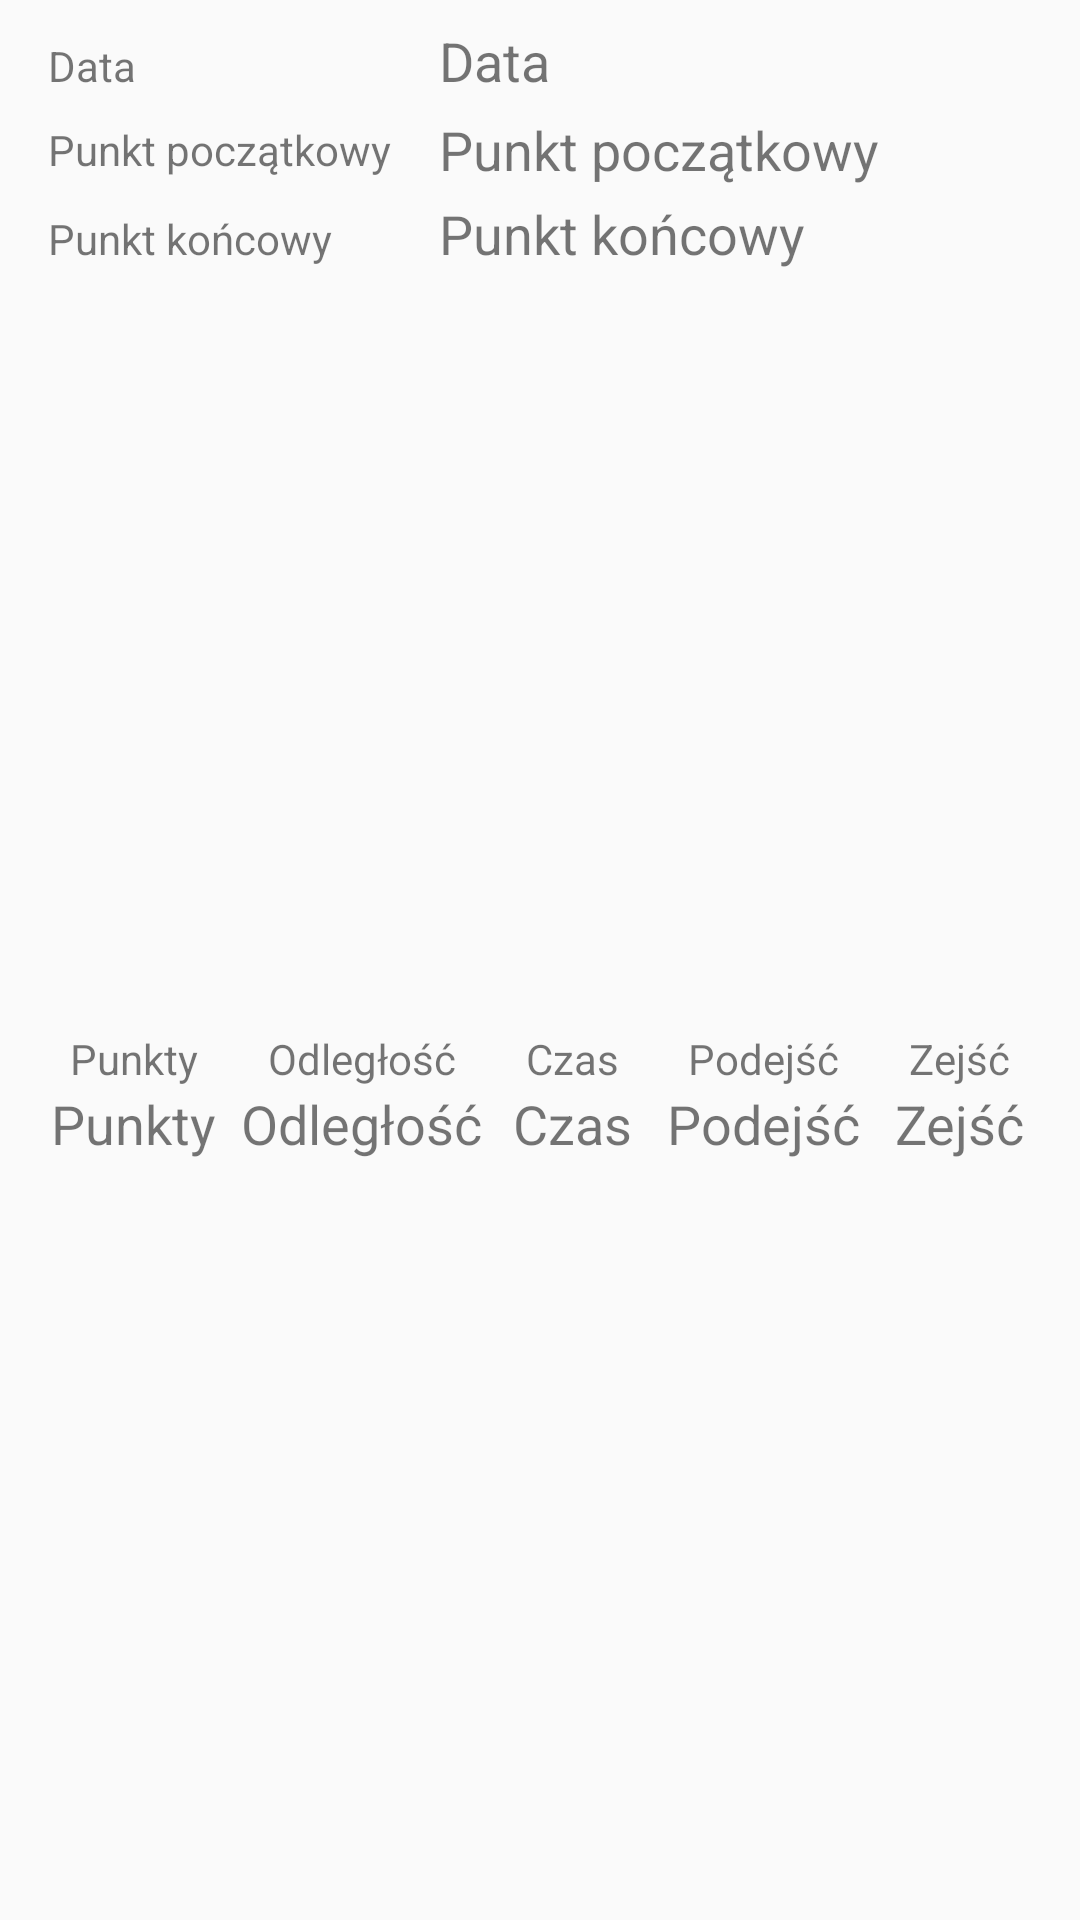

Produce the Android XML layout that renders to this screen, including the resource entries it uses.
<!-- AndroidManifest.xml: application theme AppTheme -->
<!-- res/layout/rv_trip_row_item.xml -->
<?xml version="1.0" encoding="utf-8"?>
<androidx.constraintlayout.widget.ConstraintLayout xmlns:android="http://schemas.android.com/apk/res/android"
    xmlns:app="http://schemas.android.com/apk/res-auto"
    xmlns:tools="http://schemas.android.com/tools"
    android:layout_width="match_parent"
    android:layout_height="wrap_content">

    <include
        layout="@layout/route_properties_row_item"
        android:layout_width="0dp"
        android:layout_height="wrap_content"
        android:layout_marginBottom="8dp"
        app:layout_constraintBottom_toBottomOf="parent"
        app:layout_constraintEnd_toEndOf="parent"
        app:layout_constraintHorizontal_bias="0.0"
        app:layout_constraintStart_toStartOf="parent"
        app:layout_constraintTop_toBottomOf="@+id/tv_to_val" />

    <TextView
        android:id="@+id/tv_from"
        android:layout_width="wrap_content"
        android:layout_height="wrap_content"
        android:layout_marginTop="8dp"
        android:text="@string/start_point"
        app:layout_constraintStart_toStartOf="@+id/tv_date"
        app:layout_constraintTop_toBottomOf="@+id/tv_date_val" />

    <TextView
        android:id="@+id/tv_to_val"
        android:layout_width="wrap_content"
        android:layout_height="wrap_content"
        android:gravity="center"
        android:text="@string/end_point"
        android:textSize="18sp"
        app:layout_constraintBaseline_toBaselineOf="@+id/tv_to"
        app:layout_constraintStart_toStartOf="@+id/tv_from_val" />

    <TextView
        android:id="@+id/tv_to"
        android:layout_width="wrap_content"
        android:layout_height="wrap_content"
        android:layout_marginTop="8dp"
        android:text="@string/end_point"
        app:layout_constraintStart_toStartOf="@+id/tv_from"
        app:layout_constraintTop_toBottomOf="@+id/tv_from_val" />

    <TextView
        android:id="@+id/tv_from_val"
        android:layout_width="wrap_content"
        android:layout_height="wrap_content"
        android:layout_marginStart="16dp"
        android:layout_marginLeft="16dp"
        android:gravity="center"
        android:text="@string/start_point"
        android:textSize="18sp"
        app:layout_constraintBottom_toBottomOf="@+id/tv_from"
        app:layout_constraintStart_toEndOf="@+id/tv_from"
        app:layout_constraintTop_toTopOf="@+id/tv_from" />

    <TextView
        android:id="@+id/tv_date"
        android:layout_width="wrap_content"
        android:layout_height="wrap_content"
        android:layout_marginStart="16dp"
        android:layout_marginLeft="16dp"
        android:text="@string/date"
        app:layout_constraintBaseline_toBaselineOf="@+id/tv_date_val"
        app:layout_constraintStart_toStartOf="parent" />

    <TextView
        android:id="@+id/tv_date_val"
        android:layout_width="wrap_content"
        android:layout_height="wrap_content"
        android:layout_marginTop="8dp"
        android:gravity="center"
        android:text="@string/date"
        android:textSize="18sp"
        app:layout_constraintStart_toStartOf="@+id/tv_from_val"
        app:layout_constraintTop_toTopOf="parent" />

</androidx.constraintlayout.widget.ConstraintLayout>
<!-- res/layout/route_properties_row_item.xml (included above) -->
<?xml version="1.0" encoding="utf-8"?>
<androidx.constraintlayout.widget.ConstraintLayout
    xmlns:android="http://schemas.android.com/apk/res/android"
    xmlns:app="http://schemas.android.com/apk/res-auto"
    android:layout_width="match_parent"
    android:layout_height="wrap_content"
    android:id="@+id/lay_route_properties">


    <TextView
        android:id="@+id/tv_length"
        android:layout_width="wrap_content"
        android:layout_height="wrap_content"
        android:text="@string/length"
        app:layout_constraintBottom_toBottomOf="@+id/tv_points"
        app:layout_constraintEnd_toStartOf="@+id/tv_time"
        app:layout_constraintHorizontal_bias="0.5"
        app:layout_constraintStart_toEndOf="@+id/tv_points"
        app:layout_constraintTop_toTopOf="@+id/tv_points" />

    <TextView
        android:id="@+id/tv_ups"
        android:layout_width="wrap_content"
        android:layout_height="wrap_content"
        android:text="@string/ups"
        app:layout_constraintBottom_toBottomOf="@+id/tv_points"
        app:layout_constraintEnd_toStartOf="@+id/tv_downs"
        app:layout_constraintHorizontal_bias="0.5"
        app:layout_constraintStart_toEndOf="@+id/tv_time"
        app:layout_constraintTop_toTopOf="@+id/tv_time" />

    <TextView
        android:id="@+id/tv_time"
        android:layout_width="wrap_content"
        android:layout_height="wrap_content"
        android:text="@string/time"
        app:layout_constraintBottom_toTopOf="@+id/tv_time_val"
        app:layout_constraintEnd_toStartOf="@+id/tv_ups"
        app:layout_constraintHorizontal_bias="0.5"
        app:layout_constraintStart_toEndOf="@+id/tv_length"
        app:layout_constraintTop_toTopOf="@+id/tv_length" />

    <TextView
        android:id="@+id/tv_points"
        android:layout_width="wrap_content"
        android:layout_height="wrap_content"
        android:layout_marginTop="8dp"
        android:text="@string/points"
        app:layout_constraintBottom_toBottomOf="@+id/tv_time"
        app:layout_constraintEnd_toStartOf="@+id/tv_length"
        app:layout_constraintHorizontal_bias="0.5"
        app:layout_constraintStart_toStartOf="parent"
        app:layout_constraintTop_toTopOf="parent" />

    <TextView
        android:id="@+id/tv_downs"
        android:layout_width="wrap_content"
        android:layout_height="wrap_content"
        android:text="@string/downs"
        app:layout_constraintBottom_toBottomOf="@+id/tv_time"
        app:layout_constraintEnd_toEndOf="parent"
        app:layout_constraintHorizontal_bias="0.5"
        app:layout_constraintStart_toEndOf="@+id/tv_ups"
        app:layout_constraintTop_toTopOf="@+id/tv_ups" />

    <TextView
        android:id="@+id/tv_length_val"
        android:layout_width="wrap_content"
        android:layout_height="wrap_content"
        android:text="@string/length"
        android:textSize="18sp"
        app:layout_constraintBottom_toBottomOf="parent"
        app:layout_constraintEnd_toEndOf="@+id/tv_length"
        app:layout_constraintStart_toStartOf="@+id/tv_length"
        app:layout_constraintTop_toBottomOf="@+id/tv_length" />

    <TextView
        android:id="@+id/tv_points_val"
        android:layout_width="wrap_content"
        android:layout_height="wrap_content"
        android:text="@string/points"
        android:textSize="18sp"
        app:layout_constraintBottom_toBottomOf="parent"

        app:layout_constraintEnd_toEndOf="@+id/tv_points"
        app:layout_constraintStart_toStartOf="@+id/tv_points"
        app:layout_constraintTop_toBottomOf="@+id/tv_points" />

    <TextView
        android:id="@+id/tv_time_val"
        android:layout_width="wrap_content"
        android:layout_height="wrap_content"
        android:text="@string/time"
        android:textSize="18sp"
        app:layout_constraintBottom_toBottomOf="parent"
        app:layout_constraintEnd_toEndOf="@+id/tv_time"
        app:layout_constraintStart_toStartOf="@+id/tv_time"
        app:layout_constraintTop_toBottomOf="@+id/tv_time" />

    <TextView
        android:id="@+id/tv_ups_val"
        android:layout_width="wrap_content"
        android:layout_height="wrap_content"
        android:text="@string/ups"
        android:textSize="18sp"
        app:layout_constraintBottom_toBottomOf="parent"
        app:layout_constraintEnd_toEndOf="@+id/tv_ups"
        app:layout_constraintStart_toStartOf="@+id/tv_ups"
        app:layout_constraintTop_toBottomOf="@+id/tv_ups" />

    <TextView
        android:id="@+id/tv_downs_val"
        android:layout_width="wrap_content"
        android:layout_height="wrap_content"
        android:text="@string/downs"
        android:textSize="18sp"
        app:layout_constraintBottom_toBottomOf="parent"
        app:layout_constraintEnd_toEndOf="@+id/tv_downs"
        app:layout_constraintStart_toStartOf="@+id/tv_downs"
        app:layout_constraintTop_toBottomOf="@+id/tv_downs" />

</androidx.constraintlayout.widget.ConstraintLayout>
<!-- resources referenced by this layout -->
<resources>
  <string name="date">Data</string>
  <string name="downs">Zejść</string>
  <string name="end_point">Punkt końcowy</string>
  <string name="length">Odległość</string>
  <string name="points">Punkty</string>
  <string name="start_point">Punkt początkowy</string>
  <string name="time">Czas</string>
  <string name="ups">Podejść</string>
  <style name="AppTheme" parent="Theme.AppCompat.Light.DarkActionBar"> 
          
          <item name="colorPrimary">@color/colorLightGradient</item> 
          <item name="colorPrimaryDark">@color/colorDarkGradient</item> 
          <item name="colorAccent">@color/colorAccent</item>
  
      </style>
  <color name="colorLightGradient">#60a185</color>
  <color name="colorDarkGradient">#0F2027</color>
  <color name="colorAccent">#03DAC5</color>
</resources>
